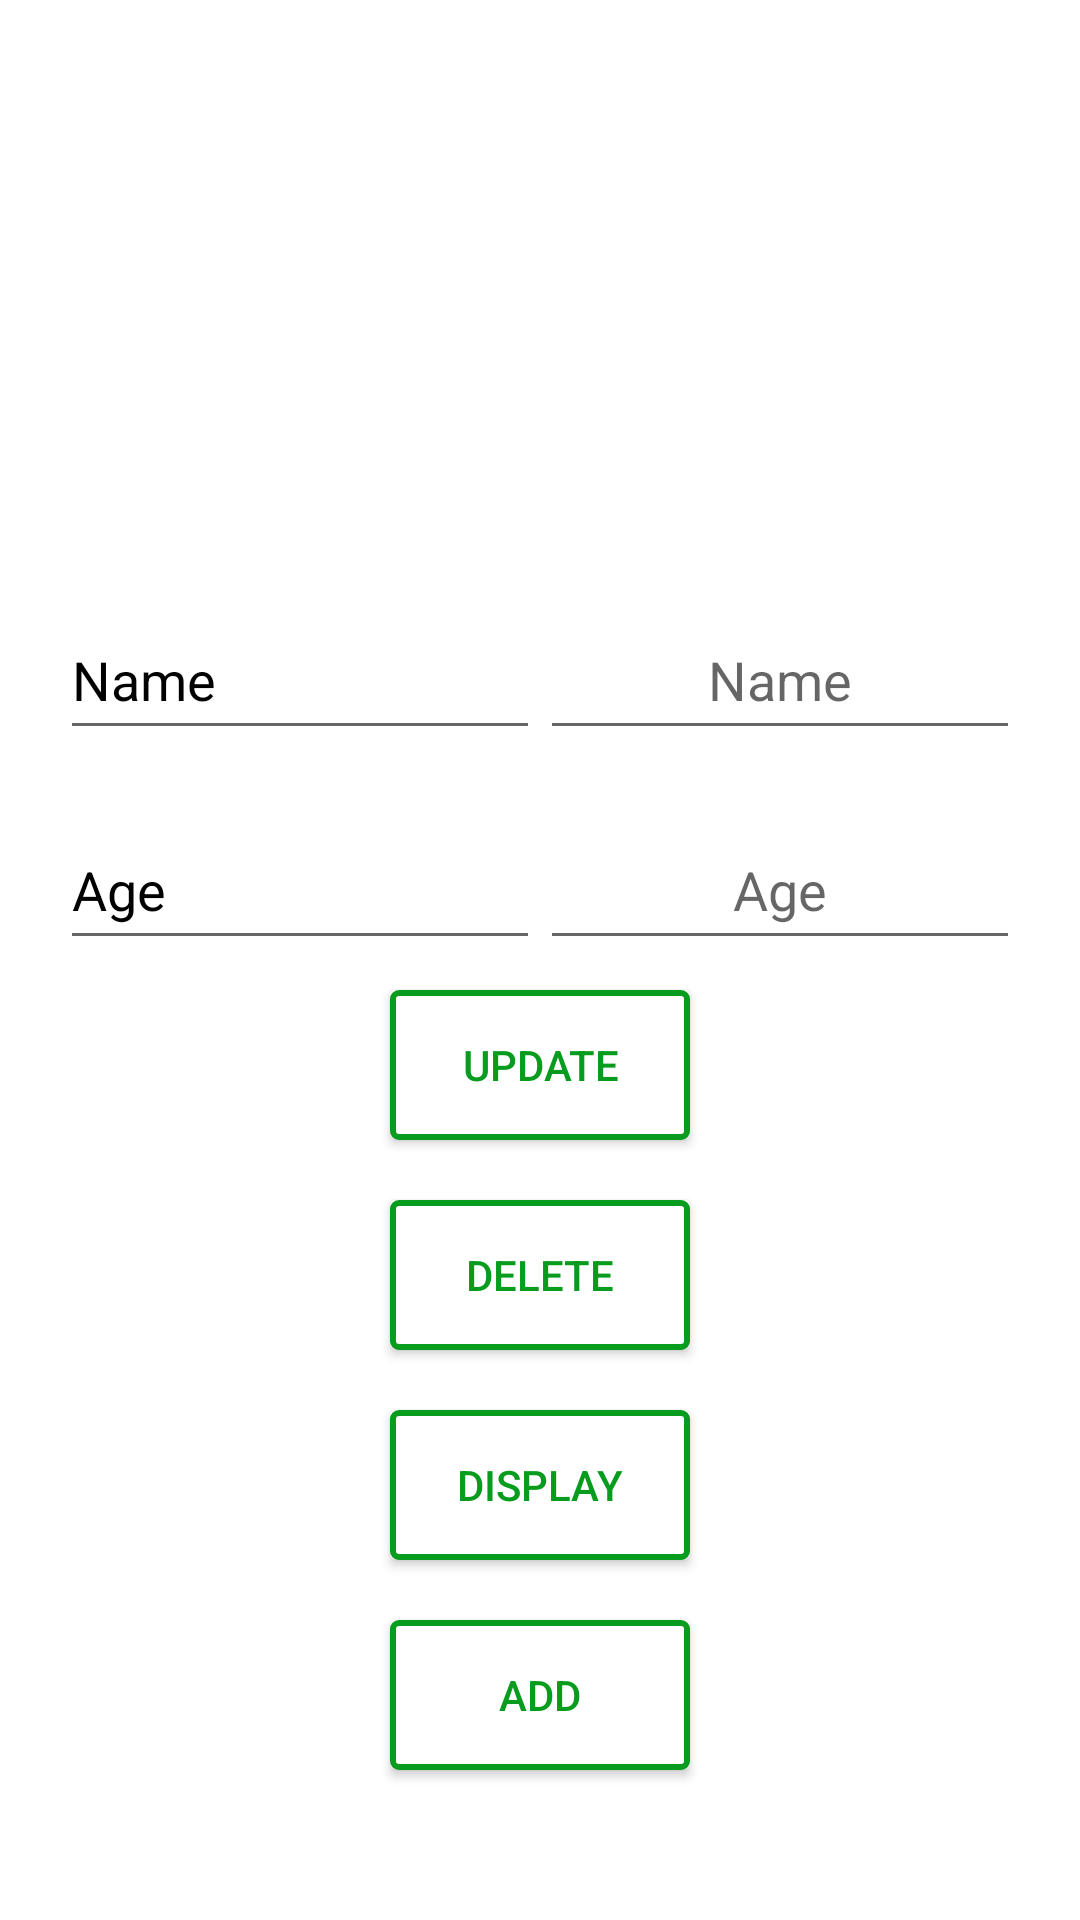

Here is an Android app screen rendered from its layout file. Give the layout XML and the strings, colors and styles it references.
<!-- AndroidManifest.xml: application theme Theme.DatabaseSample -->
<!-- res/layout/activity_display.xml -->
<?xml version="1.0" encoding="utf-8"?>
<androidx.constraintlayout.widget.ConstraintLayout xmlns:android="http://schemas.android.com/apk/res/android"
    android:layout_width="match_parent"
    android:layout_height="match_parent"
    xmlns:app="http://schemas.android.com/apk/res-auto">

    <androidx.appcompat.widget.AppCompatTextView
        android:id="@+id/tv_display"
        android:text="@string/display"
        android:gravity="center"
        android:visibility="gone"
        android:layout_width="match_parent"
        android:layout_height="match_parent"/>

    <androidx.appcompat.widget.AppCompatButton
        android:id="@+id/btn_add"
        android:text="@string/add"
        android:layout_width="100dp"
        android:layout_height="50dp"
        android:textColor="@color/colorPrimary"
        android:background="@drawable/et_border_rounded_green"
        android:layout_marginBottom="50dp"
        app:layout_constraintStart_toStartOf="parent"
        app:layout_constraintEnd_toEndOf="parent"
        app:layout_constraintBottom_toBottomOf="parent"/>

    <androidx.appcompat.widget.AppCompatButton
        android:id="@+id/btn_display"
        android:text="@string/display"
        android:layout_width="100dp"
        android:layout_height="50dp"
        android:textColor="@color/colorPrimary"
        android:background="@drawable/et_border_rounded_green"
        android:layout_marginBottom="120dp"
        app:layout_constraintStart_toStartOf="parent"
        app:layout_constraintEnd_toEndOf="parent"
        app:layout_constraintBottom_toBottomOf="parent"/>

    <androidx.appcompat.widget.AppCompatButton
        android:id="@+id/btn_delete"
        android:text="@string/delete"
        android:layout_width="100dp"
        android:layout_height="50dp"
        android:textColor="@color/colorPrimary"
        android:background="@drawable/et_border_rounded_green"
        android:layout_marginBottom="190dp"
        app:layout_constraintStart_toStartOf="parent"
        app:layout_constraintEnd_toEndOf="parent"
        app:layout_constraintBottom_toBottomOf="parent"/>

    <androidx.appcompat.widget.AppCompatButton
        android:id="@+id/btn_update"
        android:text="@string/update"
        android:layout_width="100dp"
        android:layout_height="50dp"
        android:textColor="@color/colorPrimary"
        android:background="@drawable/et_border_rounded_green"
        android:layout_marginBottom="260dp"
        app:layout_constraintStart_toStartOf="parent"
        app:layout_constraintEnd_toEndOf="parent"
        app:layout_constraintBottom_toBottomOf="parent"/>

    <androidx.appcompat.widget.LinearLayoutCompat
        android:orientation="horizontal"
        android:layout_width="match_parent"
        android:layout_height="50dp"
        app:layout_constraintTop_toTopOf="parent"
        android:layout_marginTop="200dp"
        android:layout_marginStart="20dp"
        android:layout_marginEnd="20dp">
        <androidx.appcompat.widget.AppCompatEditText
            android:id="@+id/et_key"
            android:text="@string/name"
            android:textColor="@color/black"
            android:focusable="false"
            android:clickable="false"
            android:layout_weight="0.5"
            android:layout_width="match_parent"
            android:layout_height="50dp"/>

        <androidx.appcompat.widget.AppCompatEditText
            android:id="@+id/et_value"
            android:gravity="center"
            android:hint="@string/name"
            android:textColor="@color/colorPrimary"
            android:layout_weight="0.5"
            android:layout_width="match_parent"
            android:layout_height="50dp"/>
    </androidx.appcompat.widget.LinearLayoutCompat>

    <androidx.appcompat.widget.LinearLayoutCompat
        android:orientation="horizontal"
        android:layout_width="match_parent"
        android:layout_height="50dp"
        app:layout_constraintTop_toTopOf="parent"
        android:layout_marginTop="270dp"
        android:layout_marginStart="20dp"
        android:layout_marginEnd="20dp">
        <androidx.appcompat.widget.AppCompatEditText
            android:id="@+id/et_key2"
            android:text="@string/age"
            android:textColor="@color/black"
            android:focusable="false"
            android:clickable="false"
            android:layout_weight="0.5"
            android:layout_width="match_parent"
            android:layout_height="50dp"/>

        <androidx.appcompat.widget.AppCompatEditText
            android:id="@+id/et_value2"
            android:gravity="center"
            android:hint="@string/age"
            android:textColor="@color/colorPrimary"
            android:layout_weight="0.5"
            android:layout_width="match_parent"
            android:layout_height="50dp"/>
    </androidx.appcompat.widget.LinearLayoutCompat>

</androidx.constraintlayout.widget.ConstraintLayout>
<!-- resources referenced by this layout -->
<resources>
  <color name="black">#FF000000</color>
  <color name="colorPrimary">#089C1E</color>
  <!-- drawable et_border_rounded_green (drawable) -->
  <?xml version="1.0" encoding="utf-8"?>
  <shape xmlns:android="http://schemas.android.com/apk/res/android">
      <stroke android:width="2dp" android:color="@color/green" />
      <solid android:color="@color/white" />
      <corners android:radius="2dp" />
      <padding android:left="2dp" android:top="2dp" android:right="2dp" android:bottom="2dp" />
  </shape>
  <string name="add">Add</string>
  <string name="age">Age</string>
  <string name="delete">Delete</string>
  <string name="display">Display</string>
  <string name="name">Name</string>
  <string name="update">Update</string>
  <style name="Theme.DatabaseSample" parent="Theme.MaterialComponents.DayNight.DarkActionBar">
          
          <item name="colorPrimary">@color/purple_500</item>
          <item name="colorPrimaryVariant">@color/purple_700</item>
          <item name="colorOnPrimary">@color/white</item>
          
          <item name="colorSecondary">@color/teal_200</item>
          <item name="colorSecondaryVariant">@color/teal_700</item>
          <item name="colorOnSecondary">@color/black</item>
          
          <item name="android:statusBarColor">?attr/colorPrimaryVariant</item>
          
      </style>
  <color name="green">#089C1E</color>
  <color name="white">#FFFFFFFF</color>
  <color name="purple_500">#FF6200EE</color>
  <color name="purple_700">#FF3700B3</color>
  <color name="teal_200">#FF03DAC5</color>
  <color name="teal_700">#FF018786</color>
</resources>
